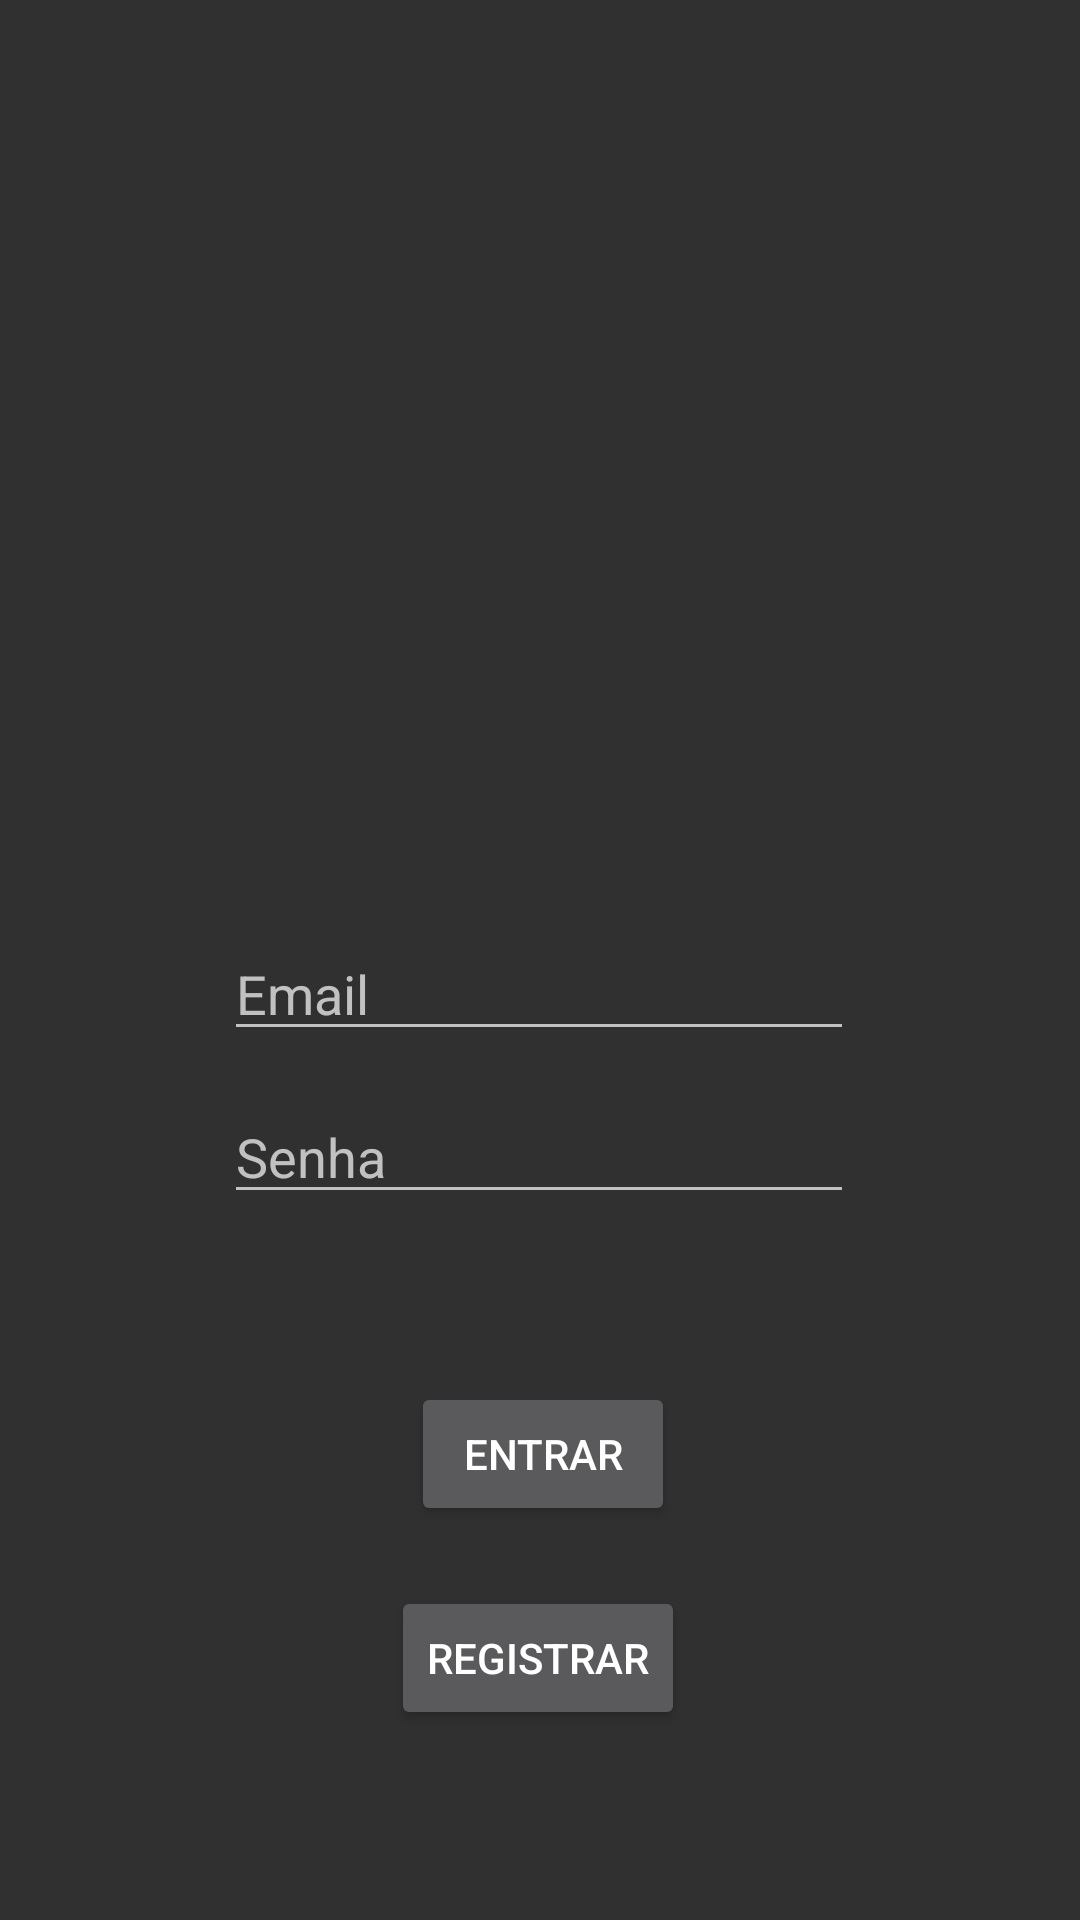

Produce the Android XML layout that renders to this screen, including the resource entries it uses.
<!-- AndroidManifest.xml: application theme Theme.AppCompat.NoActionBar -->
<!-- res/layout/activity_login.xml -->
<?xml version="1.0" encoding="utf-8"?>

<androidx.constraintlayout.widget.ConstraintLayout xmlns:android="http://schemas.android.com/apk/res/android"
    xmlns:app="http://schemas.android.com/apk/res-auto"
    xmlns:tools="http://schemas.android.com/tools"
    android:id="@+id/activity_login_relativeLayout"
    android:layout_width="match_parent"
    android:layout_height="match_parent"
    tools:context=".ui.LoginActivity">

    <Button
        android:id="@+id/activity_login_button_login"
        android:layout_width="wrap_content"
        android:layout_height="wrap_content"
        android:text="Entrar"
        app:layout_constraintBottom_toBottomOf="parent"
        app:layout_constraintEnd_toEndOf="parent"
        app:layout_constraintHorizontal_bias="0.504"
        app:layout_constraintStart_toStartOf="parent"
        app:layout_constraintTop_toTopOf="parent"
        app:layout_constraintVertical_bias="0.778" />

    <Button
        android:id="@+id/activity_login_button_register"
        android:layout_width="wrap_content"
        android:layout_height="wrap_content"
        android:text="Registrar"
        app:layout_constraintBottom_toBottomOf="parent"
        app:layout_constraintEnd_toEndOf="parent"
        app:layout_constraintHorizontal_bias="0.498"
        app:layout_constraintStart_toStartOf="parent"
        app:layout_constraintTop_toTopOf="parent"
        app:layout_constraintVertical_bias="0.893" />

    <EditText
        android:id="@+id/activity_login_editText_email"
        android:layout_width="wrap_content"
        android:layout_height="wrap_content"
        android:ems="10"
        android:hint="Email"
        android:inputType="textEmailAddress"
        app:layout_constraintBottom_toBottomOf="parent"
        app:layout_constraintEnd_toEndOf="parent"
        app:layout_constraintHorizontal_bias="0.497"
        app:layout_constraintStart_toStartOf="parent"
        app:layout_constraintTop_toTopOf="parent"
        app:layout_constraintVertical_bias="0.516" />

    <EditText
        android:id="@+id/activity_login_editText_senha"
        android:layout_width="wrap_content"
        android:layout_height="wrap_content"
        android:ems="10"
        android:hint="Senha"
        android:inputType="textPassword"
        app:layout_constraintBottom_toBottomOf="parent"
        app:layout_constraintEnd_toEndOf="parent"
        app:layout_constraintHorizontal_bias="0.497"
        app:layout_constraintStart_toStartOf="parent"
        app:layout_constraintTop_toTopOf="parent"
        app:layout_constraintVertical_bias="0.607" />


</androidx.constraintlayout.widget.ConstraintLayout>
<!-- resources referenced by this layout -->
<resources>

</resources>
